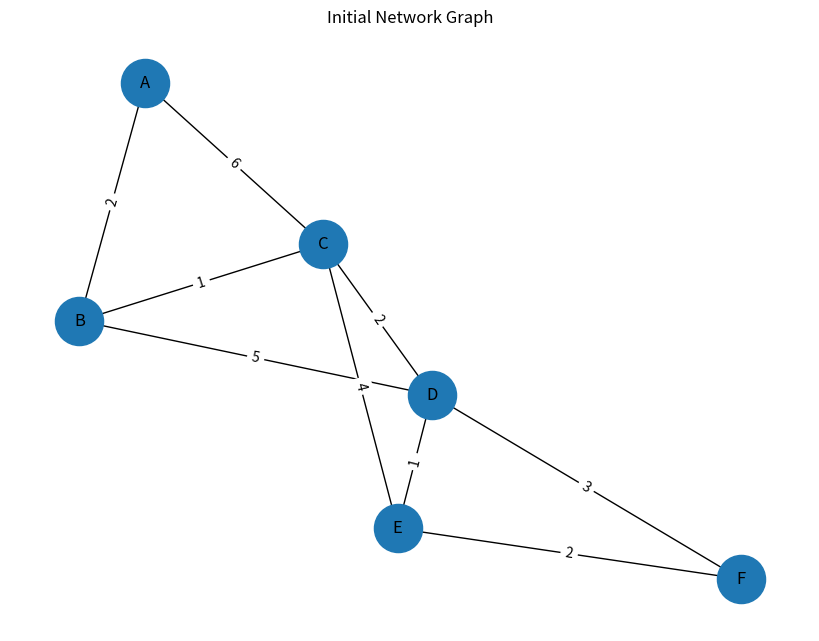
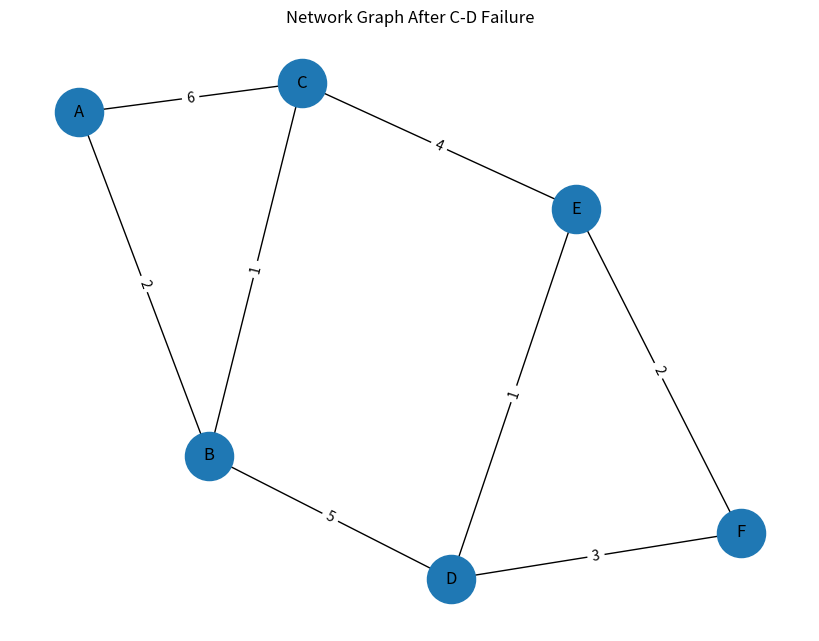

Recreate these plots in Python, in order.
import os
import heapq
import networkx as nx
import matplotlib.pyplot as plt

os.makedirs("outputs", exist_ok=True)

edges = [
    ("A", "B", 2),
    ("A", "C", 6),
    ("B", "C", 1),
    ("B", "D", 5),
    ("C", "D", 2),
    ("C", "E", 4),
    ("D", "E", 1),
    ("D", "F", 3),
    ("E", "F", 2),
]

def build_graph(edge_list):
    graph = {}
    for u, v, w in edge_list:
        graph.setdefault(u, {})[v] = w
        graph.setdefault(v, {})[u] = w
    return graph

def dijkstra(graph, source):
    dist = {node: float("inf") for node in graph}
    prev = {node: None for node in graph}
    dist[source] = 0

    pq = [(0, source)]
    visited = set()
    trace = []

    while pq:
        d, u = heapq.heappop(pq)
        if u in visited:
            continue

        visited.add(u)
        trace.append((u, d, dict(dist)))

        for v, w in graph[u].items():
            if d + w < dist[v]:
                dist[v] = d + w
                prev[v] = u
                heapq.heappush(pq, (dist[v], v))

    return dist, prev, trace

def path_to(prev, source, dest):
    path = []
    node = dest
    while node is not None:
        path.append(node)
        node = prev[node]
    path.reverse()
    return path if path and path[0] == source else []

def forwarding_table(prev, source):
    table = {}
    for dest in prev:
        if dest == source:
            continue
        path = path_to(prev, source, dest)
        table[dest] = path[1] if len(path) > 1 else None
    return table

def print_table(title, graph, source="A"):
    dist, prev, trace = dijkstra(graph, source)
    print("\n" + title)
    print("Destination | Cost | Path")
    for dest in sorted(graph):
        p = path_to(prev, source, dest)
        print(f"{dest:>11} | {dist[dest]:>4} | {' -> '.join(p)}")

    print("Forwarding table from A:", forwarding_table(prev, source))
    return dist, prev

def draw_graph(edge_list, filename, title):
    G = nx.Graph()
    for u, v, w in edge_list:
        G.add_edge(u, v, weight=w)

    pos = nx.spring_layout(G, seed=7)
    labels = nx.get_edge_attributes(G, "weight")

    plt.figure(figsize=(8, 6))
    nx.draw(G, pos, with_labels=True, node_size=1200, font_size=12)
    nx.draw_networkx_edge_labels(G, pos, edge_labels=labels)
    plt.title(title)
    plt.tight_layout()
    plt.savefig(f"outputs/{filename}", dpi=200)
    plt.show()

graph = build_graph(edges)
initial_dist, initial_prev = print_table("Initial shortest paths", graph)

failed_edges = [edge for edge in edges if set(edge[:2]) != set(("C", "D"))]
failed_graph = build_graph(failed_edges)
failed_dist, failed_prev = print_table("After C-D link failure", failed_graph)

affected = [
    node for node in initial_dist
    if initial_dist[node] != failed_dist[node]
]
print("Affected destinations after C-D failure:", affected)

draw_graph(edges, "routing_graph_initial.png", "Initial Network Graph")
draw_graph(failed_edges, "routing_graph_after_failure.png", "Network Graph After C-D Failure")
